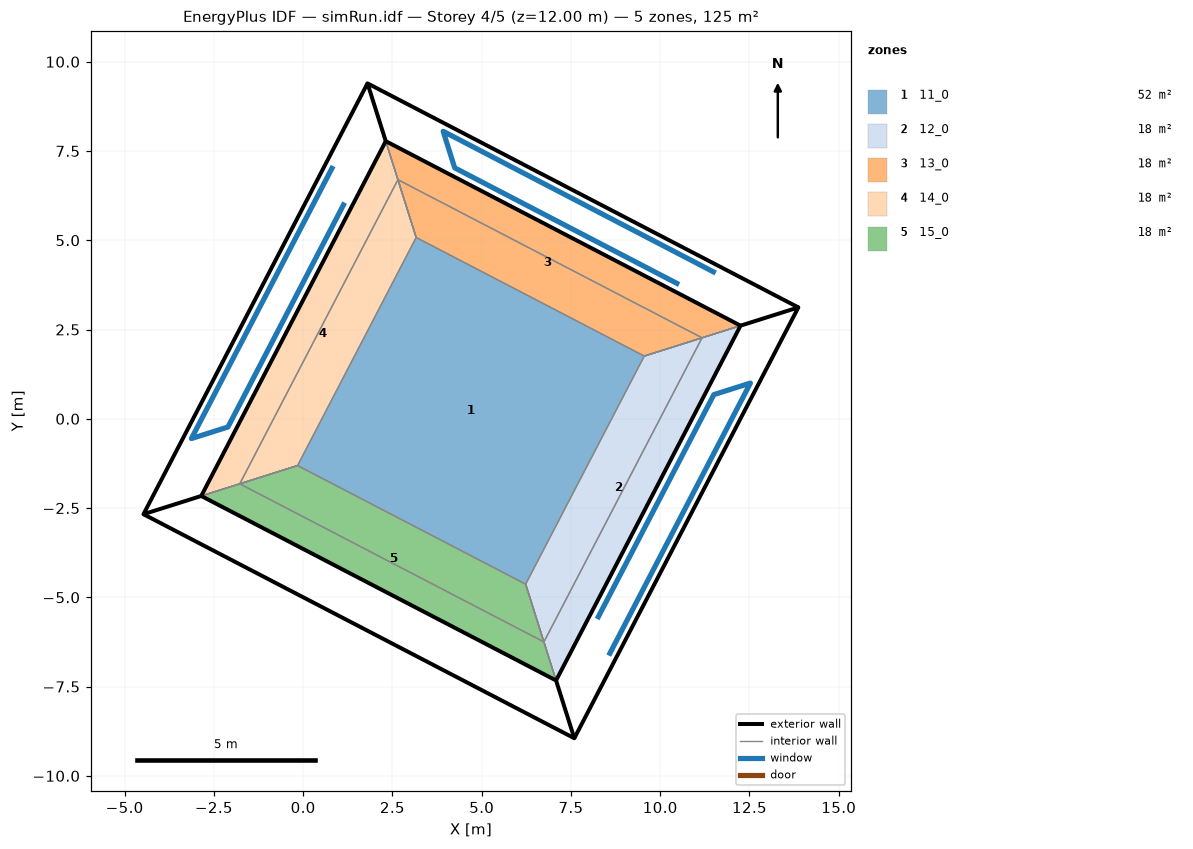
=== STOREY PLAN SPEC (per zone: floor XY polygon, exterior-wall plan segments, windows/doors) ===
zone 1: 11_0  (51.8 m²)
  floor: (-0.16, -1.31) (3.17, 5.08) (9.55, 1.76) (6.23, -4.63)
  interior walls: 4
zone 2: 12_0  (18.4 m²)
  floor: (6.23, -4.63) (9.55, 1.76) (12.25, 2.61) (7.08, -7.33)
  exterior wall: (7.08, -7.33) – (12.25, 2.61) – (13.87, 3.12) – (7.59, -8.95)  [26.5 m]
    window: (8.23, -5.61) – (11.50, 0.68) – (12.53, 1.00) – (8.56, -6.63)  [20.7 m²]
  interior walls: 3
zone 3: 13_0  (18.4 m²)
  floor: (12.25, 2.61) (9.55, 1.76) (3.17, 5.08) (2.31, 7.78)
  exterior wall: (12.25, 2.61) – (2.31, 7.78) – (1.80, 9.39) – (13.87, 3.12)  [26.5 m]
    window: (10.53, 3.76) – (4.24, 7.03) – (3.92, 8.05) – (11.55, 4.08)  [20.7 m²]
  interior walls: 3
zone 4: 14_0  (18.4 m²)
  floor: (-2.85, -2.16) (2.31, 7.78) (3.17, 5.08) (-0.16, -1.31)
  exterior wall: (2.31, 7.78) – (-2.85, -2.16) – (-4.47, -2.67) – (1.80, 9.39)  [26.5 m]
    window: (1.16, 6.05) – (-2.11, -0.23) – (-3.13, -0.55) – (0.84, 7.08)  [20.7 m²]
  interior walls: 3
zone 5: 15_0  (18.4 m²)
  floor: (-2.85, -2.16) (-0.16, -1.31) (6.23, -4.63) (7.08, -7.33)
  exterior wall: (-2.85, -2.16) – (7.08, -7.33) – (7.59, -8.95) – (-4.47, -2.67)  [26.5 m]
  interior walls: 3

=== DERIVED (storey summary) ===
Building: simRun.idf
Storey: 4 of 5  (floor level z = 12.00 m)
Storey gross floor area: 125.4 m²
Zones on this storey: 5
  - 11_0: floor 51.8 m²
  - 12_0: floor 18.4 m²; exterior wall 26.5 m (51.8 m²); 1 window(s) 20.7 m²; WWR 40.0%
  - 13_0: floor 18.4 m²; exterior wall 26.5 m (51.8 m²); 1 window(s) 20.7 m²; WWR 40.0%
  - 14_0: floor 18.4 m²; exterior wall 26.5 m (51.8 m²); 1 window(s) 20.7 m²; WWR 40.0%
  - 15_0: floor 18.4 m²; exterior wall 26.5 m (51.8 m²); WWR 0.0%
Zone adjacency (shared interzone walls):
  - 11_0 ↔ 12_0
  - 11_0 ↔ 13_0
  - 11_0 ↔ 14_0
  - 11_0 ↔ 15_0
  - 12_0 ↔ 13_0
  - 12_0 ↔ 15_0
  - 13_0 ↔ 14_0
  - 14_0 ↔ 15_0